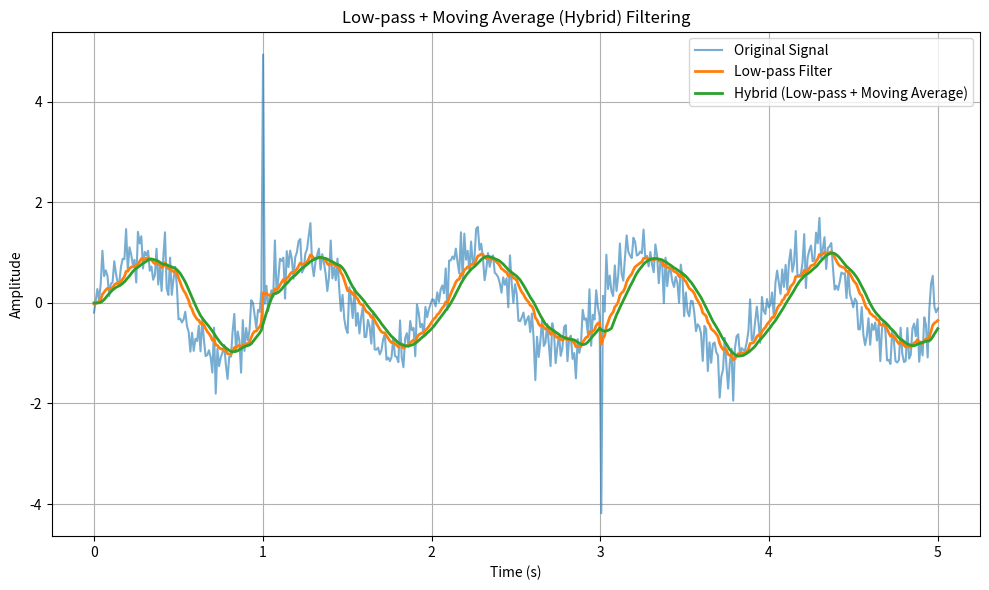

This chart was generated by the following Python code:
import numpy as np
from collections import deque

def alpha_from_fc(fc, Ts):
    """
    根据截止频率 fc(Hz) 和采样周期 Ts(s) 计算一阶低通的 alpha
    推导自: alpha = Ts / (Ts + tau), tau = 1/(2*pi*fc)
    """
    tau = 1.0 / (2.0 * np.pi * fc)
    return Ts / (Ts + tau)

class FirstOrderLowPassFilter:
    def __init__(self, tau=None, Ts=None, alpha=None, y0=0.0):
        """
        一阶低通滤波器（支持用 tau+Ts 或直接给 alpha 初始化）
        - 若提供 alpha：直接使用 alpha
        - 否则使用 tau 和 Ts 计算 alpha = Ts / (tau + Ts)
        """
        if alpha is None:
            if tau is None or Ts is None:
                raise ValueError("Either provide alpha, or provide (tau and Ts).")
            alpha = Ts / (tau + Ts)
        if not (0.0 < alpha < 1.0):
            raise ValueError("alpha must be in (0,1).")
        self.alpha = float(alpha)
        self.y = float(y0)

    def reset(self, y0=0.0):
        self.y = float(y0)

    def update(self, x):
        self.y = self.alpha * x + (1.0 - self.alpha) * self.y
        return self.y


class MovingAverageFilter:
    def __init__(self, window_size=5, init=None):
        """
        简单滑动均值滤波器
        - window_size: 窗口长度（样本数）
        - init: 可选的初始填充值（用于启动阶段避免偏小均值）
        """
        if window_size <= 0:
            raise ValueError("window_size must be positive.")
        self.window_size = int(window_size)
        self.buffer = deque(maxlen=self.window_size)
        if init is not None:
            for _ in range(self.window_size):
                self.buffer.append(float(init))

    def reset(self, init=None):
        self.buffer = deque(maxlen=self.window_size)
        if init is not None:
            for _ in range(self.window_size):
                self.buffer.append(float(init))

    def update(self, x):
        self.buffer.append(float(x))
        return float(np.mean(self.buffer))


class HybridLPFMeanFilter:
    def __init__(self, tau=None, Ts=None, alpha=None, window_size=5, y0=0.0):
        """
        低通 + 均值 混合滤波器
        执行顺序：先一阶低通，再滑动均值
        """
        self.lpf = FirstOrderLowPassFilter(tau=tau, Ts=Ts, alpha=alpha, y0=y0)
        self.mean = MovingAverageFilter(window_size=window_size, init=y0)

    def reset(self, y0=0.0):
        self.lpf.reset(y0)
        self.mean.reset(y0)

    def update(self, x):
        y_lpf = self.lpf.update(x)
        y_out = self.mean.update(y_lpf)
        return y_out


# ====== 示例用法 ======
if __name__ == "__main__":
    import matplotlib.pyplot as plt

    # 生成测试信号：低频正弦 + 白噪声 + 两个尖峰
    T = 5.0
    N = 500
    t = np.linspace(0, T, N)
    Ts = t[1] - t[0]
    x = np.sin(2*np.pi*1.0*t) + 0.3*np.random.randn(N)
    x[100] += 5.0
    x[300] -= 4.0

    # 参数设置：用目标截止频率 fc 计算 alpha（等价于用 tau）
    fc = 2.0             # 目标截止频率(Hz)，可根据需求调整
    alpha = alpha_from_fc(fc, Ts)

    # 构造滤波器
    lpf_only = FirstOrderLowPassFilter(alpha=alpha, y0=0.0)
    hybrid = HybridLPFMeanFilter(alpha=alpha, window_size=7, y0=0.0)

    # 在线处理
    y_lpf = [lpf_only.update(xi) for xi in x]
    y_hybrid = [hybrid.update(xi) for xi in x]

    # 画图
    plt.figure(figsize=(10,6))
    plt.plot(t, x, label="Original Signal", alpha=0.6)
    plt.plot(t, y_lpf, label="Low-pass Filter", linewidth=2)
    plt.plot(t, y_hybrid, label="Hybrid (Low-pass + Moving Average)", linewidth=2)
    plt.xlabel("Time (s)")
    plt.ylabel("Amplitude")
    plt.title("Low-pass + Moving Average (Hybrid) Filtering")
    plt.legend()
    plt.grid(True)
    plt.tight_layout()
    plt.show()
